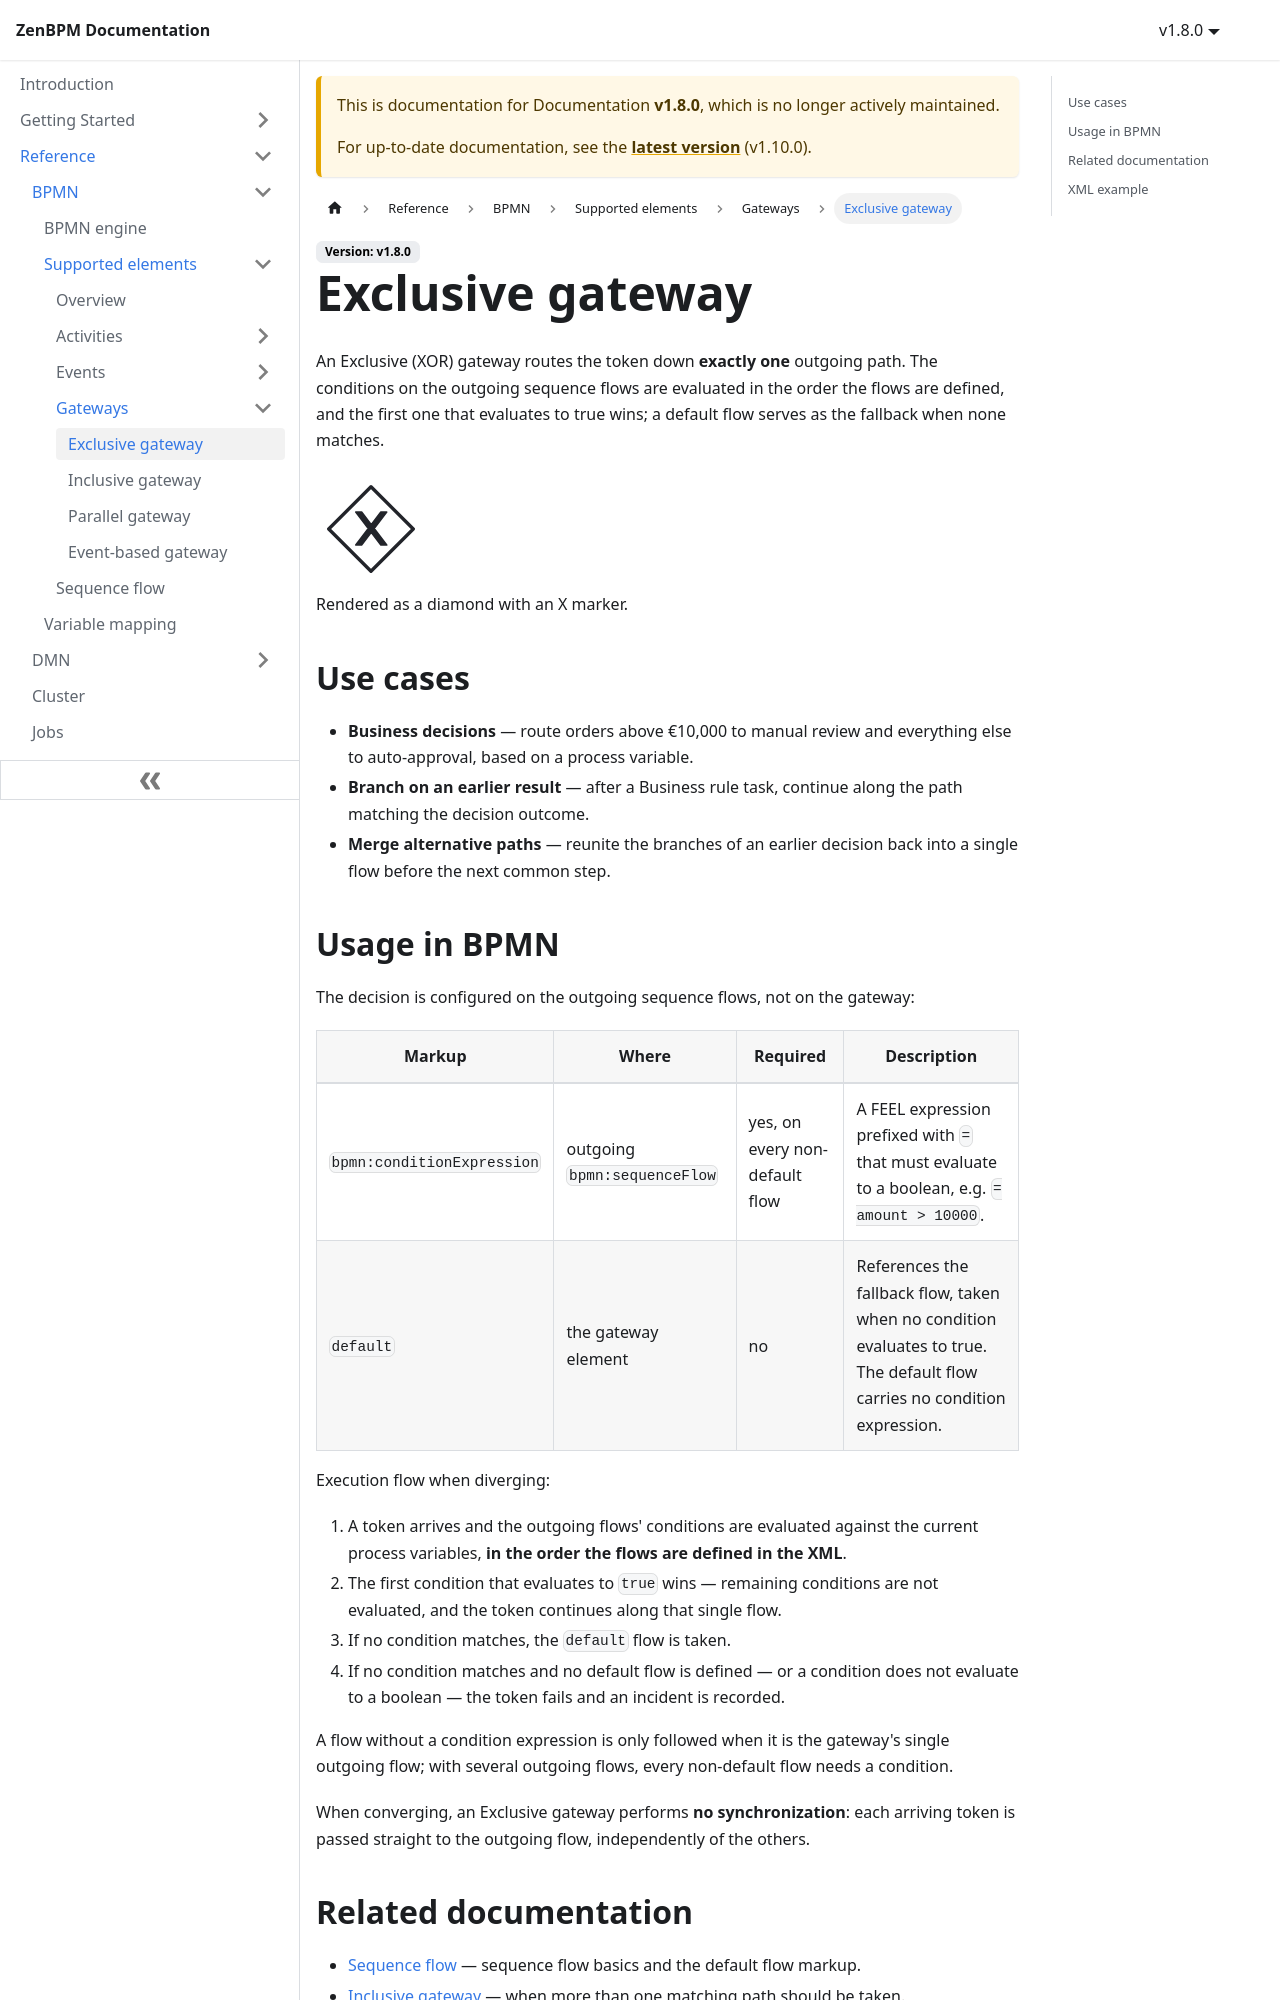

repository: pbinitiative/zenbpm-docusaurus · page: v1.8.0/reference/bpmn/supported-elements/gateways/exclusive-gateway/index.html · generator: docusaurus

---
sidebar_position: 10
---

# Exclusive gateway

An Exclusive (XOR) gateway routes the token down **exactly one** outgoing path. The conditions on the outgoing sequence flows are evaluated in the order the flows are defined, and the first one that evaluates to true wins; a default flow serves as the fallback when none matches.

<img src={require('!url-loader!../../../assets/bpmn/gateways/exclusive-gateway.svg').default} alt="Exclusive gateway" width="110" height="110" />

Rendered as a diamond with an X marker.

## Use cases

- **Business decisions** — route orders above €10,000 to manual review and everything else to auto-approval, based on a process variable.
- **Branch on an earlier result** — after a Business rule task, continue along the path matching the decision outcome.
- **Merge alternative paths** — reunite the branches of an earlier decision back into a single flow before the next common step.

## Usage in BPMN

The decision is configured on the outgoing sequence flows, not on the gateway:

| Markup                     | Where                        | Required | Description                                                                                                                                    |
| -------------------------- | ---------------------------- | -------- | ----------------------------------------------------------------------------------------------------------------------------------------------- |
| `bpmn:conditionExpression` | outgoing `bpmn:sequenceFlow` | yes, on every non-default flow | A FEEL expression prefixed with `=` that must evaluate to a boolean, e.g. `= amount > 10000`.                                                  |
| `default`                  | the gateway element          | no       | References the fallback flow, taken when no condition evaluates to true. The default flow carries no condition expression.                     |

Execution flow when diverging:

1. A token arrives and the outgoing flows' conditions are evaluated against the current process variables, **in the order the flows are defined in the XML**.
2. The first condition that evaluates to `true` wins — remaining conditions are not evaluated, and the token continues along that single flow.
3. If no condition matches, the `default` flow is taken.
4. If no condition matches and no default flow is defined — or a condition does not evaluate to a boolean — the token fails and an incident is recorded.

A flow without a condition expression is only followed when it is the gateway's single outgoing flow; with several outgoing flows, every non-default flow needs a condition.

When converging, an Exclusive gateway performs **no synchronization**: each arriving token is passed straight to the outgoing flow, independently of the others.
